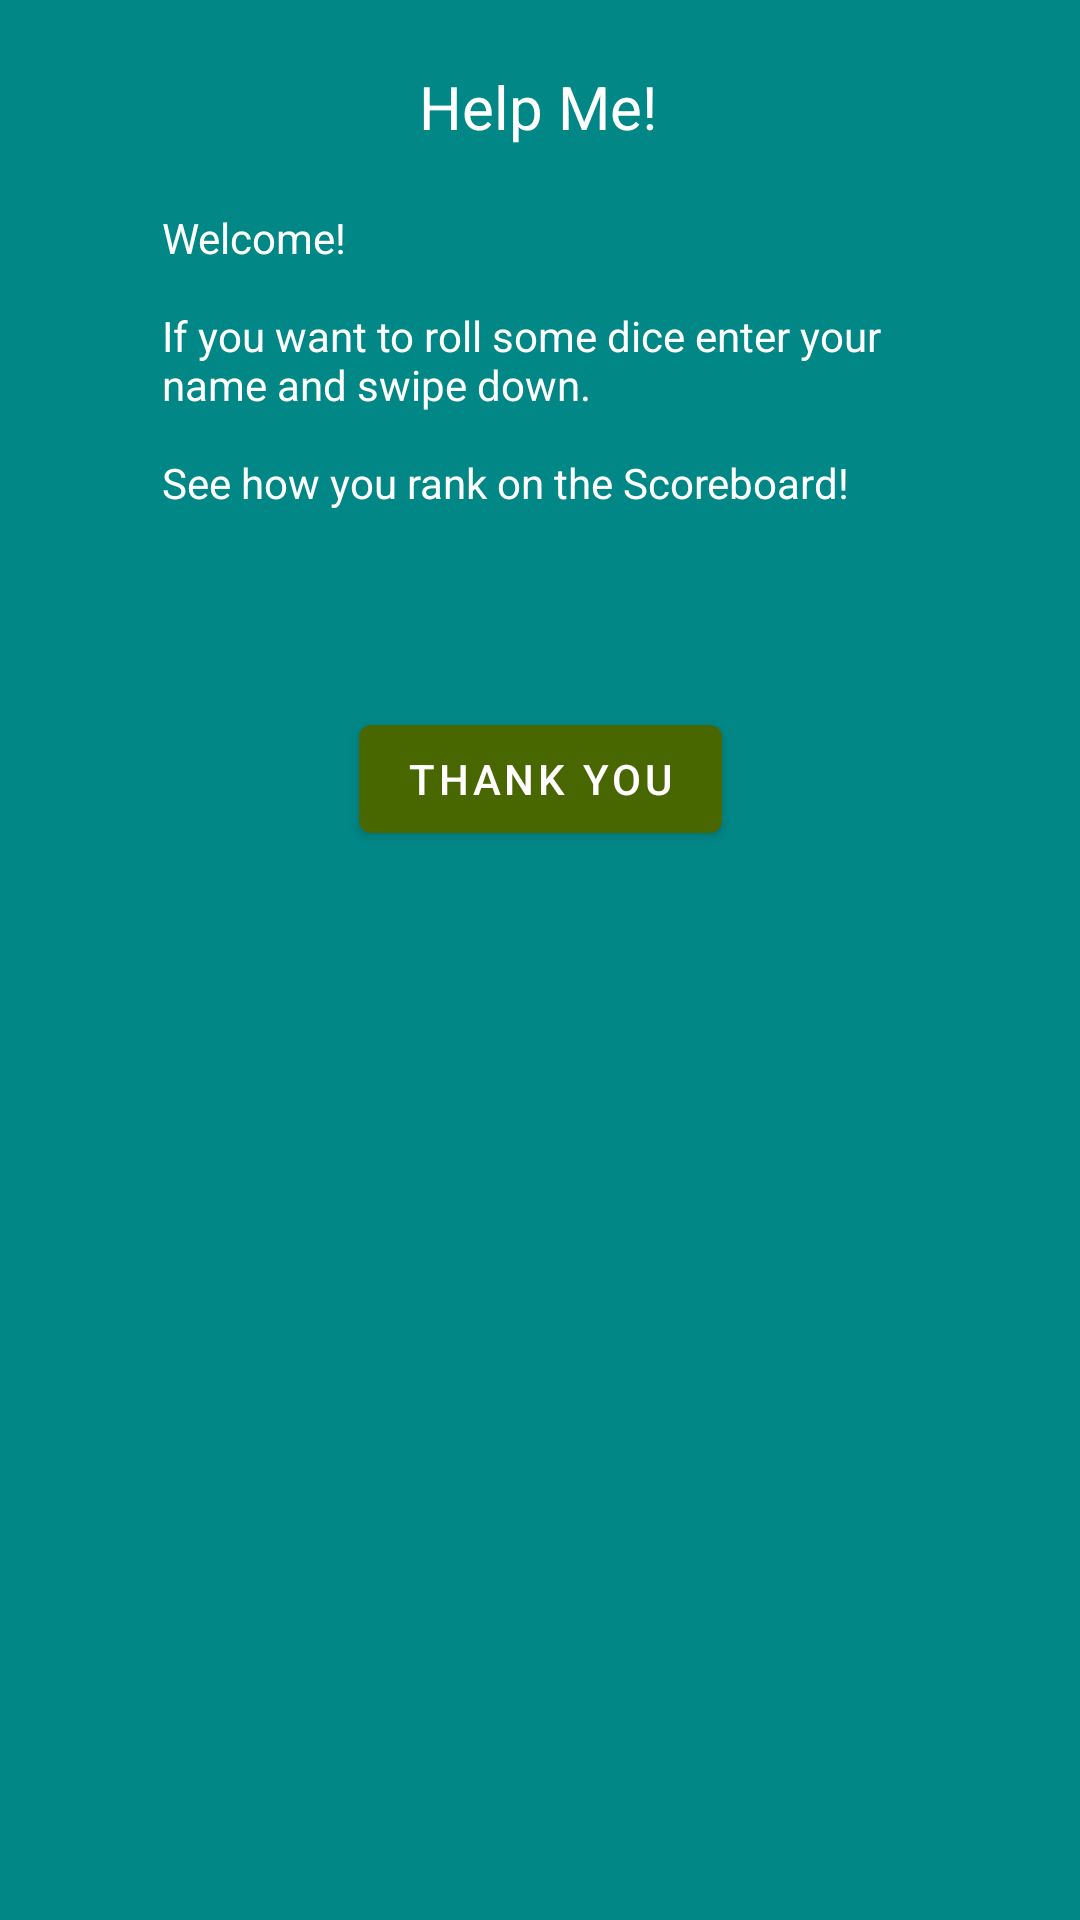

Reconstruct the res/layout file that produces this screen, plus the resources it refers to.
<!-- AndroidManifest.xml: application theme Theme.DiceGame -->
<!-- res/layout/help_settings.xml -->
<?xml version="1.0" encoding="utf-8"?>
<androidx.constraintlayout.widget.ConstraintLayout xmlns:android="http://schemas.android.com/apk/res/android"
    xmlns:app="http://schemas.android.com/apk/res-auto"
    xmlns:tools="http://schemas.android.com/tools"
    android:layout_width="match_parent"
    android:layout_height="match_parent"
    android:background="@color/design_default_color_secondary_variant">


    <TextView
        android:id="@+id/txtViewHelpTitle"
        android:layout_width="wrap_content"
        android:layout_height="wrap_content"
        android:text="@string/help_me"
        android:textColor="@color/white"
        android:textSize="20sp"
        app:layout_constraintBottom_toBottomOf="parent"
        app:layout_constraintEnd_toEndOf="parent"
        app:layout_constraintHorizontal_bias="0.498"
        app:layout_constraintStart_toStartOf="parent"
        app:layout_constraintTop_toTopOf="parent"
        app:layout_constraintVertical_bias="0.036" />

    <TextView
        android:id="@+id/txtViewHelpText"
        android:layout_width="250dp"
        android:layout_height="144dp"
        android:text="@string/what_do_i_do"
        android:textColor="@color/white"
        app:layout_constraintBottom_toBottomOf="parent"
        app:layout_constraintEnd_toEndOf="parent"
        app:layout_constraintHorizontal_bias="0.492"
        app:layout_constraintStart_toStartOf="parent"
        app:layout_constraintTop_toBottomOf="@+id/txtViewHelpTitle"
        app:layout_constraintVertical_bias="0.046" />

    <Button
        android:id="@+id/btnHelpOk"
        android:layout_width="wrap_content"
        android:layout_height="wrap_content"
        android:text="@string/thank_you"
        app:layout_constraintBottom_toBottomOf="parent"
        app:layout_constraintEnd_toEndOf="parent"
        app:layout_constraintHorizontal_bias="0.5"
        app:layout_constraintStart_toStartOf="parent"
        app:layout_constraintTop_toBottomOf="@+id/txtViewHelpText"
        app:layout_constraintVertical_bias="0.058" />
</androidx.constraintlayout.widget.ConstraintLayout>
<!-- resources referenced by this layout -->
<resources>
  <color name="white">#FFFFFFFF</color>
  <string name="help_me">Help Me!</string>
  <string name="thank_you">Thank You</string>
  <string name="what_do_i_do">Welcome!\n\nIf you want to roll some dice enter your name and swipe down.\n\nSee how you rank on the Scoreboard!</string>
  <style name="Theme.DiceGame" parent="Theme.MaterialComponents.DayNight.DarkActionBar">
          
          
          <item name="colorPrimary">#496701</item>
          
          <item name="colorPrimaryVariant">#6a9600</item>
          <item name="colorOnPrimary">@color/white</item>
          
          <item name="colorSecondary">@color/teal_200</item>
          <item name="colorSecondaryVariant">@color/teal_700</item>
          <item name="colorOnSecondary">@color/black</item>
          
          <item name="android:statusBarColor" tools:targetApi="l">?attr/colorPrimaryVariant</item>
          
      </style>
  <color name="teal_200">#FF03DAC5</color>
  <color name="teal_700">#FF018786</color>
  <color name="black">#FF000000</color>
</resources>
